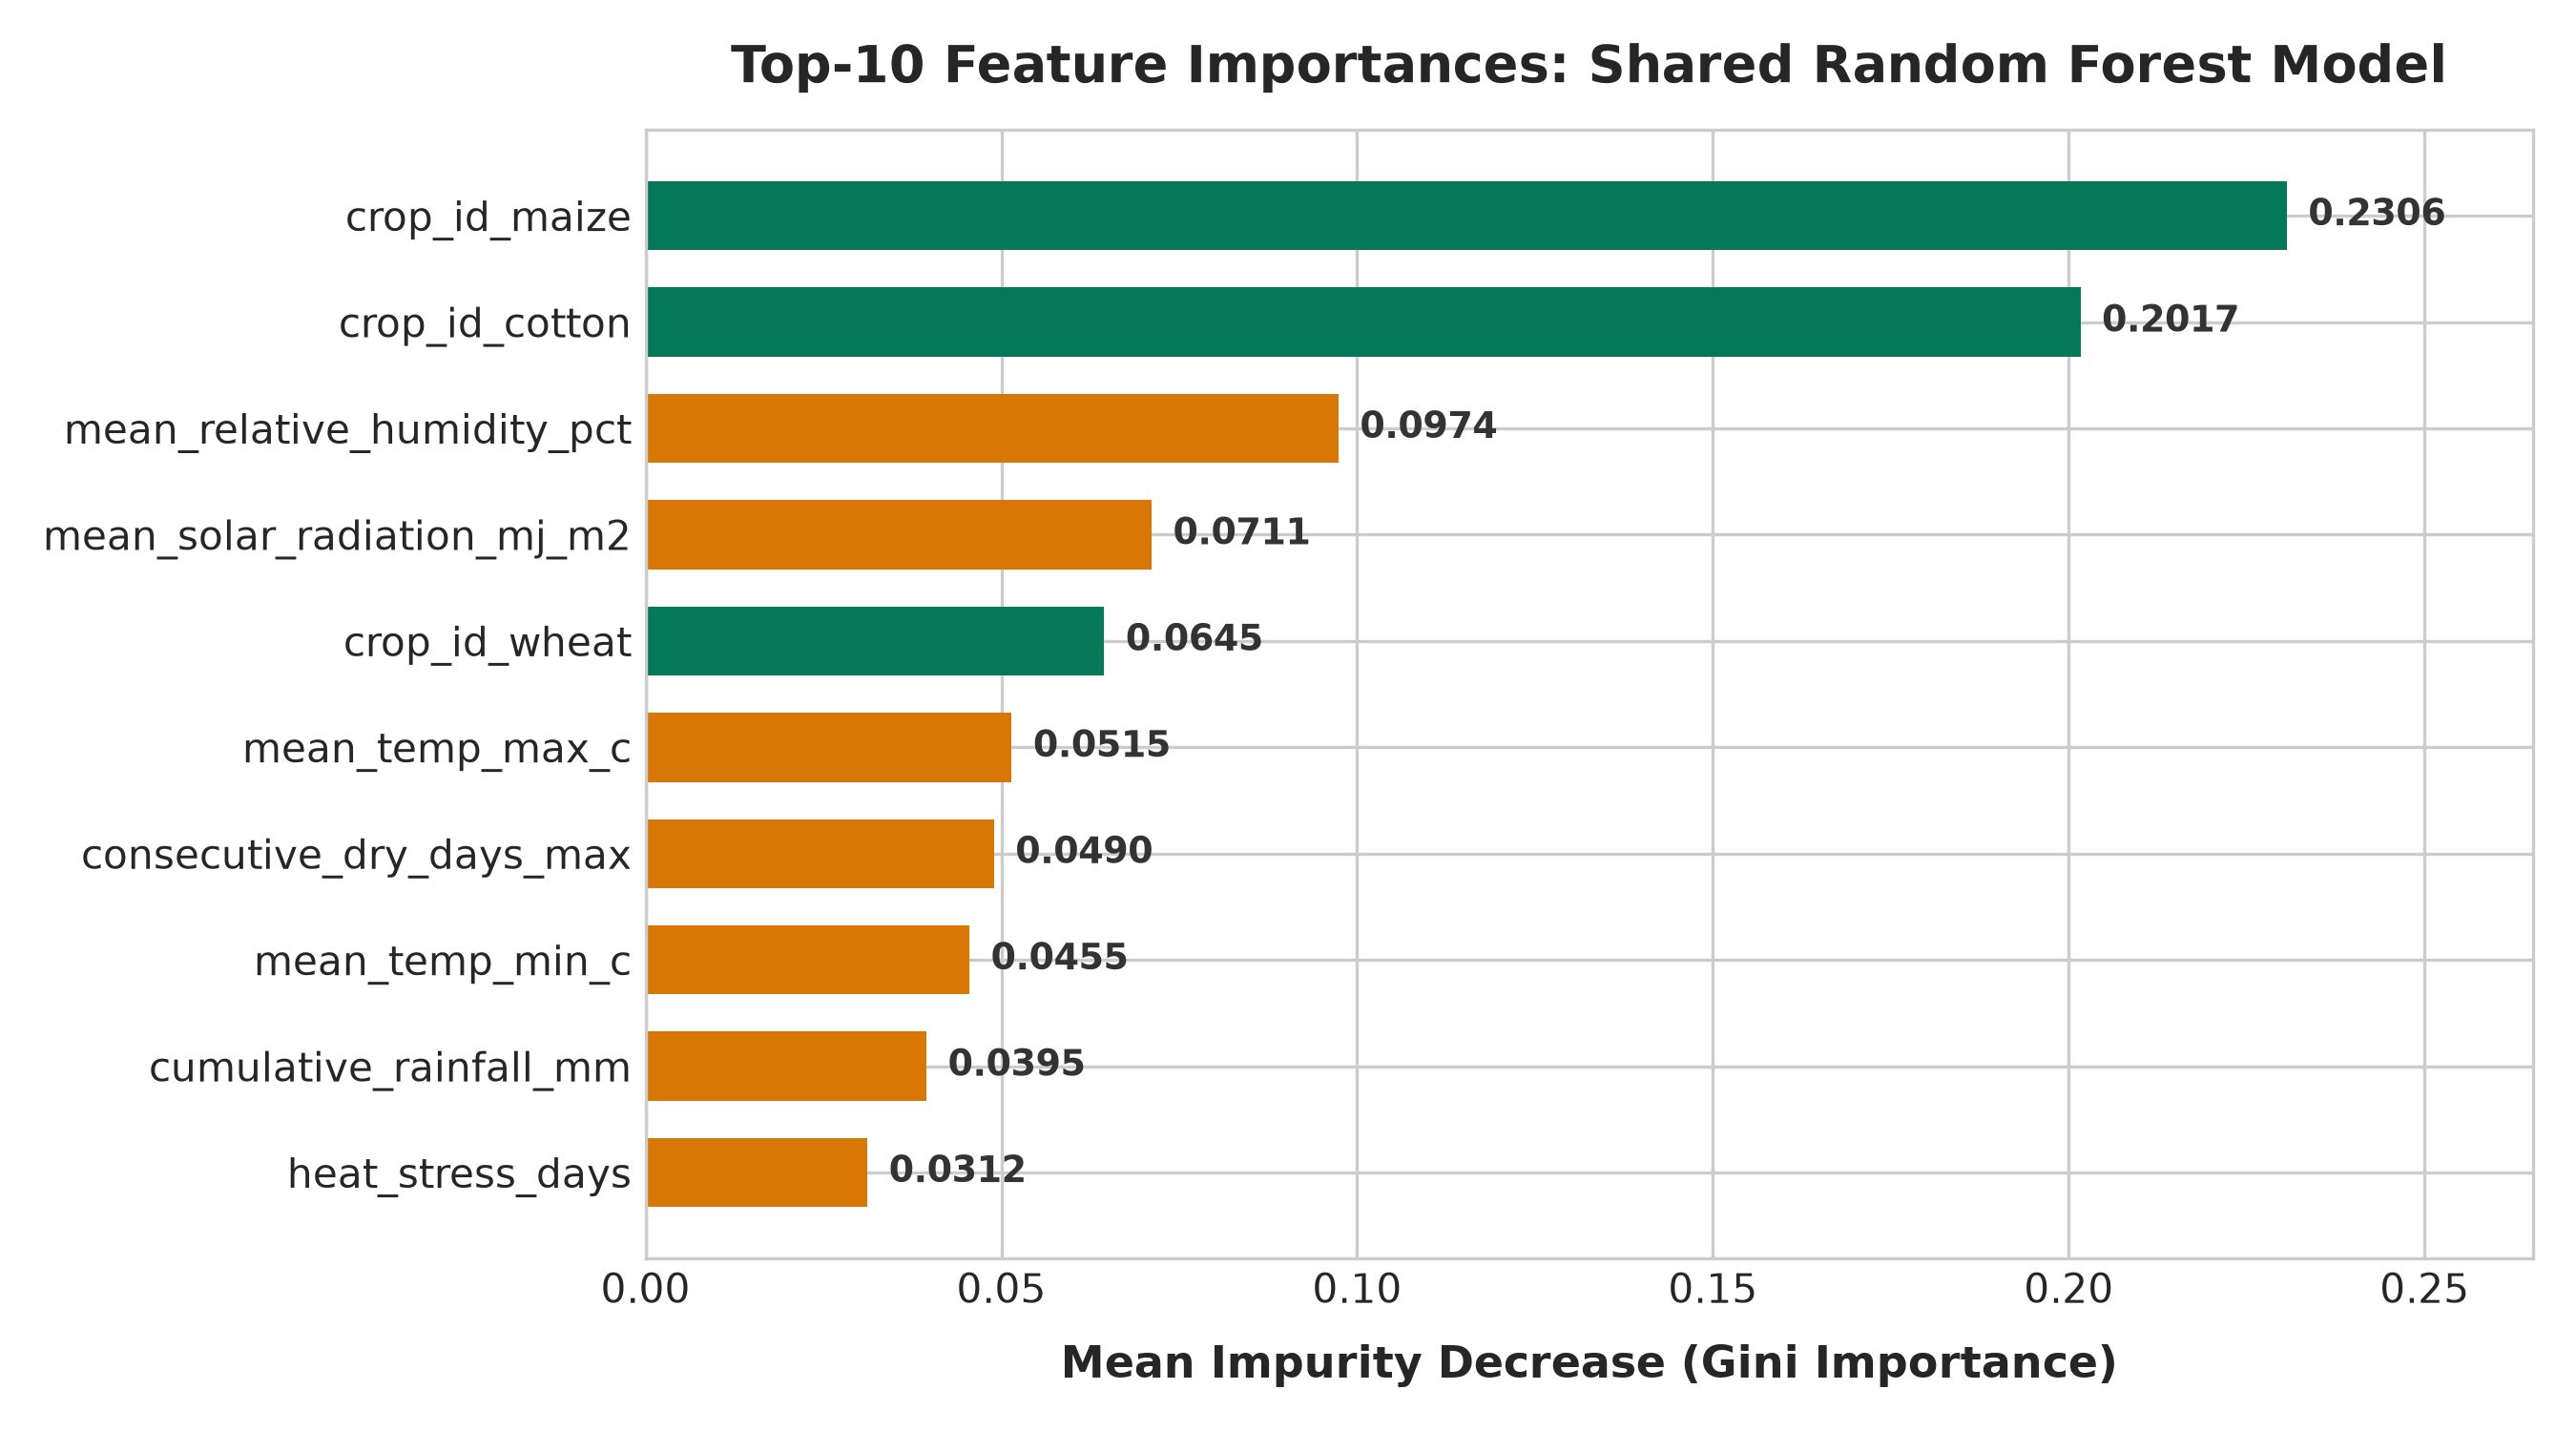

Source data for this figure (header and first rows):
feature, importance
crop_id_maize, 0.2306
crop_id_cotton, 0.2017
mean_relative_humidity_pct, 0.09739
mean_solar_radiation_mj_m2, 0.07112
crop_id_wheat, 0.06447
mean_temp_max_c, 0.05147
consecutive_dry_days_max, 0.04897
mean_temp_min_c, 0.04553
cumulative_rainfall_mm, 0.0395
heat_stress_days, 0.03119
